Dataset: split (GitHub, Akshat-Aggarwal-200/Plant-Disease-Detection). Classes: apple apple scab, apple black rot, apple cedar apple rust, apple healthy.

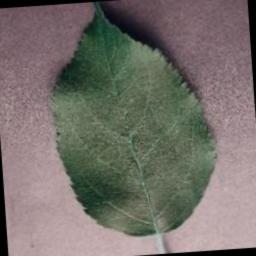
Label: apple healthy

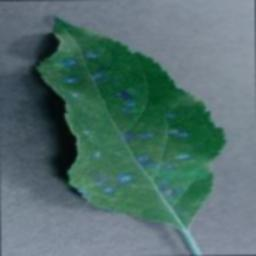
Label: apple cedar apple rust

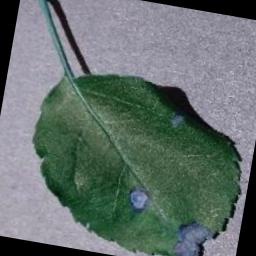
Label: apple black rot

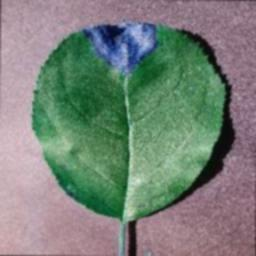
Label: apple black rot

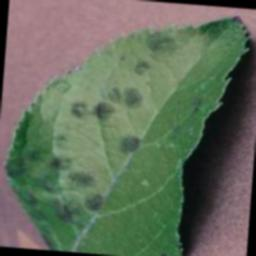
Label: apple apple scab

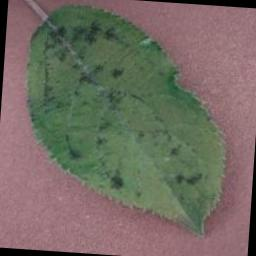
Label: apple apple scab
